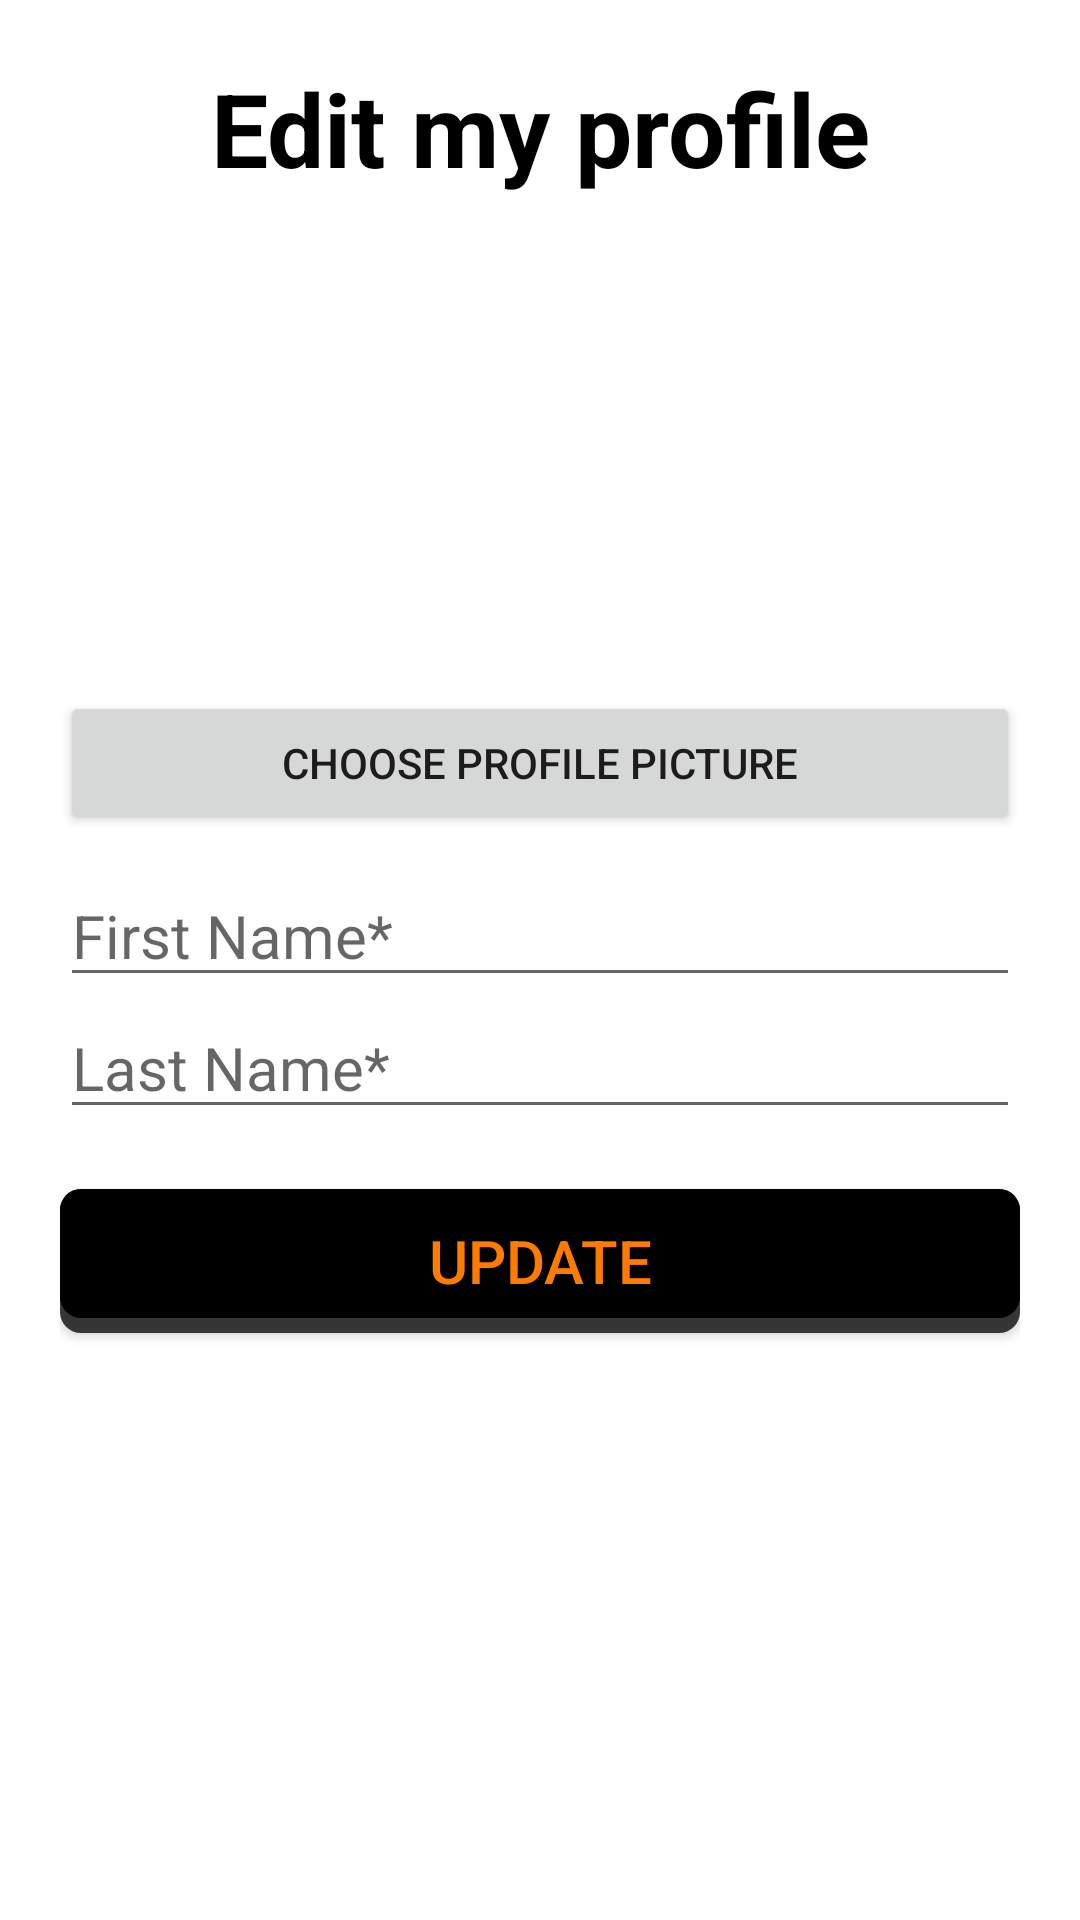

This screen was rendered from an Android layout file. Write that file and the resources it references.
<!-- AndroidManifest.xml: application theme Theme.WatchIt -->
<!-- res/layout/fragment_edit_my_profile.xml -->
<?xml version="1.0" encoding="utf-8"?>
<LinearLayout xmlns:android="http://schemas.android.com/apk/res/android"
    xmlns:tools="http://schemas.android.com/tools"
    android:layout_width="match_parent"
    android:layout_height="match_parent"
    android:orientation="vertical"
    android:paddingLeft="20dp"
    android:paddingRight="20dp"
    tools:context=".modules.profile.EditMyProfile">

    <TextView
        android:id="@+id/WelcomeTextView"
        android:layout_width="match_parent"
        android:layout_height="wrap_content"
        android:paddingTop="20dp"
        android:paddingBottom="15dp"
        android:text="Edit my profile"
        android:textAlignment="center"
        android:textColor="@color/black"
        android:textStyle="bold"
        android:textAppearance="@android:style/TextAppearance.Material.Display1" />

    <ImageView
        android:id="@+id/ProfileImageView"
        android:layout_width="150dp"
        android:layout_height="150dp"
        android:layout_gravity="center"
        android:src="@drawable/profile_pic_placeholder" />

    <Button
        android:id="@+id/btnPickImage"
        android:layout_width="match_parent"
        android:layout_height="wrap_content"
        android:text="choose profile picture" />

    <Space
        android:layout_width="match_parent"
        android:layout_height="10dp" />

    <EditText
        android:id="@+id/editTextFirstName"
        android:layout_width="match_parent"
        android:layout_height="wrap_content"
        android:ems="10"
        android:inputType="text"
        android:hint="First Name*"
        android:textSize="20sp" />

    <EditText
        android:id="@+id/editTextLastName"
        android:layout_width="match_parent"
        android:layout_height="wrap_content"
        android:ems="10"
        android:inputType="text"
        android:hint="Last Name*"
        android:textSize="20sp" />

    <Space
        android:layout_width="match_parent"
        android:layout_height="20dp" />

    <Button
        android:id="@+id/UpdateButton"
        android:layout_width="match_parent"
        android:layout_height="wrap_content"
        android:background="@drawable/mybutton"
        android:text="Update"
        android:textColor="#FFFF7B00"
        android:textSize="20sp" />

</LinearLayout>
<!-- resources referenced by this layout -->
<resources>
  <!-- drawable mybutton (drawable) -->
  <?xml version="1.0" encoding="utf-8"?>
  <layer-list xmlns:android="http://schemas.android.com/apk/res/android">
      
      <item>
          <shape  android:shape="rectangle">
              
              <solid android:color="#C0000000" />
              <corners android:radius="7dp" />
          </shape>
      </item>
      
      <item android:bottom="15px">
          <shape  android:shape="rectangle">
              <padding android:bottom="10dp"
                  android:top="10dp"
                  android:left="20dp"
                  android:right="20dp"/>
              
              <solid android:color="#000000" />
              <corners android:radius="7dp" />
          </shape>
      </item>
  </layer-list>
  <style name="Theme.WatchIt" parent="Theme.MaterialComponents.Light.NoActionBar">
          <item name="colorPrimary">@color/black</item>
          <item name="android:windowFullscreen">true</item>
      </style>
  <!-- not gathered from this repository: default colours our renderer supplied (Android Studio template values) -->
  <color name="black">#FF000000</color>
</resources>
